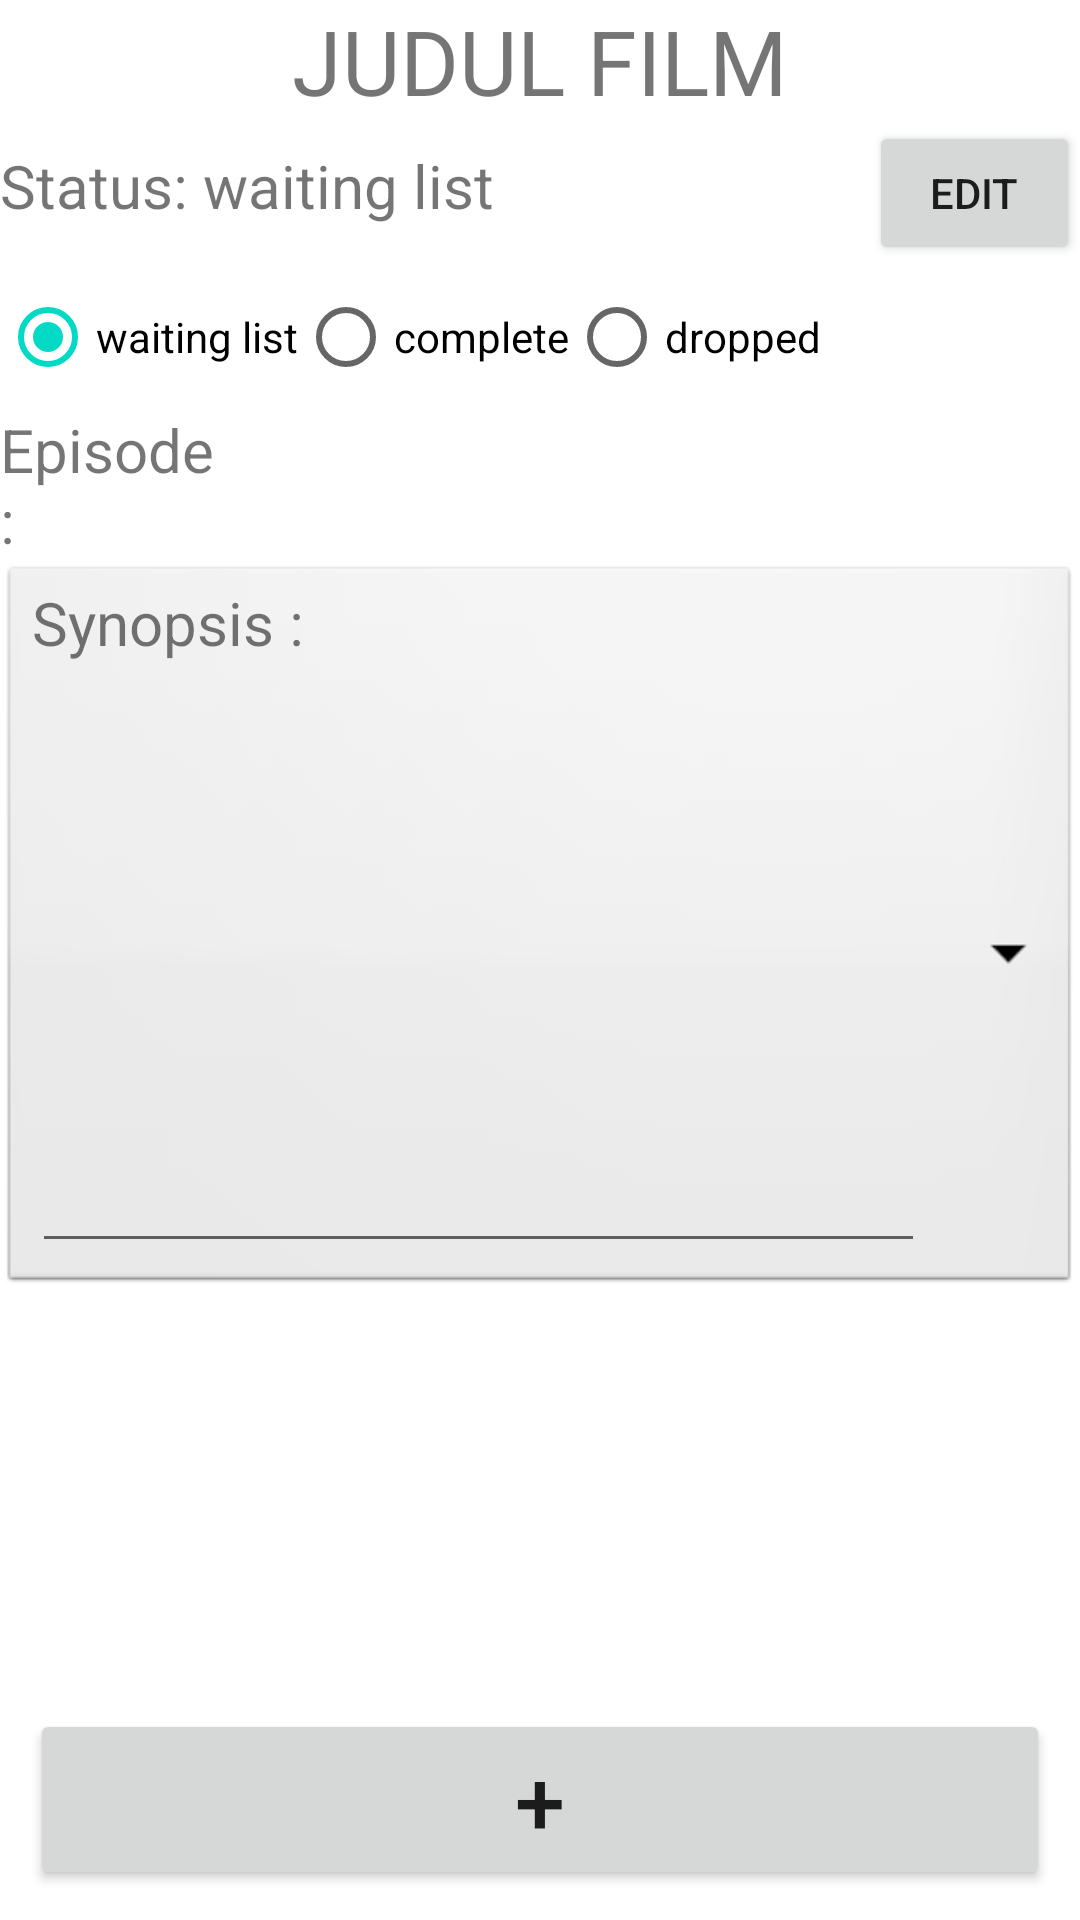

Android layout source for this screen:
<!-- AndroidManifest.xml: application theme Theme.P3BTubes1 -->
<!-- res/layout/rating_fragment.xml -->
<?xml version="1.0" encoding="utf-8"?>
<RelativeLayout
    xmlns:android="http://schemas.android.com/apk/res/android"
    android:layout_width="match_parent"
    android:layout_height="match_parent">

    <TextView
        android:layout_width="match_parent"
        android:layout_height="wrap_content"
        android:textAlignment="center"
        android:textSize="30dp"
        android:id="@+id/tvAddMovie"
        android:text="JUDUL FILM">
    </TextView>

    <LinearLayout
        android:layout_width="match_parent"
        android:layout_height="wrap_content"
        android:orientation="horizontal"
        android:layout_below="@+id/tvAddMovie"
        android:id="@+id/layoutTitle"
        android:weightSum="1">

        <TextView
            android:layout_width="match_parent"
            android:layout_height="wrap_content"
            android:text="Status: waiting list"
            android:textSize="20dp"
            android:layout_weight="0.8">
        </TextView>
        <Button
            android:layout_width="wrap_content"
            android:layout_height="wrap_content"
            android:text="Edit"
            android:layout_weight="0.2">
        </Button>
    </LinearLayout>

    <RadioGroup
        android:id="@+id/radioButtonStatus"
        android:layout_width="match_parent"
        android:layout_height="wrap_content"
        android:layout_below="@+id/layoutTitle"
        android:orientation="horizontal"
        android:checkedButton="@+id/rbWaiting">
        <RadioButton
            android:id="@+id/rbWaiting"
            android:layout_width="wrap_content"
            android:layout_height="wrap_content"
            android:text="waiting list"/>
        <RadioButton
            android:id="@+id/rbComplete"
            android:layout_width="wrap_content"
            android:layout_height="wrap_content"
            android:text="complete"/>
        <RadioButton
            android:id="@+id/rbDropped"
            android:layout_width="wrap_content"
            android:layout_height="wrap_content"
            android:text="dropped"/>
    </RadioGroup>

    <LinearLayout
        android:layout_width="match_parent"
        android:layout_height="wrap_content"
        android:orientation="horizontal"
        android:layout_below="@+id/radioButtonStatus"
        android:id="@+id/episodeStatusLayout"
        android:weightSum="1">

        <TextView
            android:layout_width="match_parent"
            android:layout_height="wrap_content"
            android:text="Episode: "
            android:textSize="20dp"
            android:layout_weight="0.8">
        </TextView>
        <Spinner
            android:id="@+id/episodeStatus"
            android:layout_width="match_parent"
            android:layout_height="wrap_content"
            android:layout_below="@id/radioButtonStatus"
            android:spinnerMode="dropdown" />
    </LinearLayout>

    <LinearLayout
        android:layout_width="match_parent"
        android:layout_height="wrap_content"
        android:orientation="vertical"
        android:layout_below="@+id/episodeStatusLayout"
        android:background="@android:drawable/btn_dropdown"
        android:id="@+id/layoutSynopsis">

        <TextView
            android:layout_width="match_parent"
            android:layout_height="wrap_content"
            android:text="Synopsis :"
            android:textSize="20dp">
        </TextView>

        <EditText
            android:layout_width="match_parent"
            android:layout_height="200dp">
        </EditText>

    </LinearLayout>

    <Button
        android:layout_width="match_parent"
        android:layout_height="wrap_content"
        android:layout_alignParentBottom="true"
        android:textSize="30dp"
        android:text="@string/addNew"
        android:id="@+id/addBtnMovie"
        android:layout_margin="10dp">
    </Button>

</RelativeLayout>
<!-- resources referenced by this layout -->
<resources>
  <string name="addNew">+</string>
  <style name="Theme.P3BTubes1" parent="Theme.MaterialComponents.DayNight.DarkActionBar">
          
          <item name="colorPrimary">@color/purple_500</item>
          <item name="colorPrimaryVariant">@color/purple_700</item>
          <item name="colorOnPrimary">@color/white</item>
          
          <item name="colorSecondary">@color/teal_200</item>
          <item name="colorSecondaryVariant">@color/teal_700</item>
          <item name="colorOnSecondary">@color/black</item>
          
          <item name="android:statusBarColor" tools:targetApi="l">?attr/colorPrimaryVariant</item>
          
          <item name="windowActionBar">false</item>
          <item name="windowNoTitle">true</item>
      </style>
  <!-- not gathered from this repository: default colours our renderer supplied (Android Studio template values) -->
  <color name="purple_500">#FF6200EE</color>
  <color name="purple_700">#FF3700B3</color>
  <color name="teal_200">#FF03DAC5</color>
  <color name="teal_700">#FF018786</color>
  <color name="black">#FF000000</color>
  <color name="white">#FFFFFFFF</color>
</resources>
